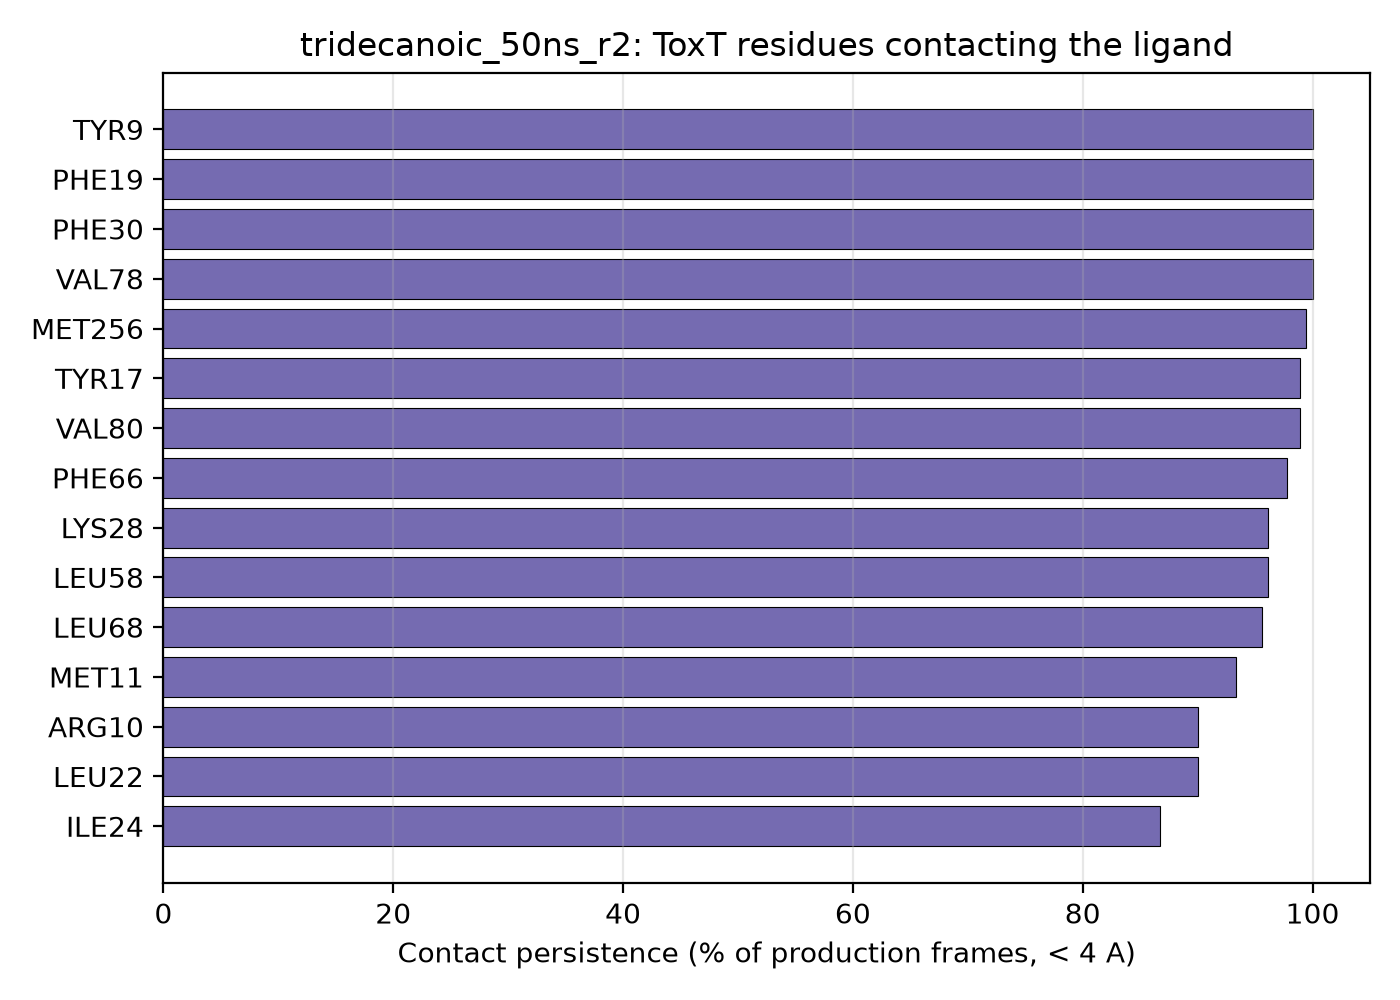

The data file committed next to this chart (first rows):
residue_name, residue_number, contact_fraction
TYR, 9, 1.0
PHE, 19, 1.0
PHE, 30, 1.0
VAL, 78, 1.0
MET, 256, 0.994
TYR, 17, 0.989
VAL, 80, 0.989
PHE, 66, 0.978
LYS, 28, 0.961
LEU, 58, 0.961
LEU, 68, 0.956
MET, 11, 0.933
ARG, 10, 0.9
LEU, 22, 0.9
ILE, 24, 0.867
TYR, 253, 0.761
MET, 246, 0.622
ILE, 213, 0.222
VAL, 248, 0.161
GLN, 64, 0.117
LEU, 257, 0.111
LYS, 217, 0.083
